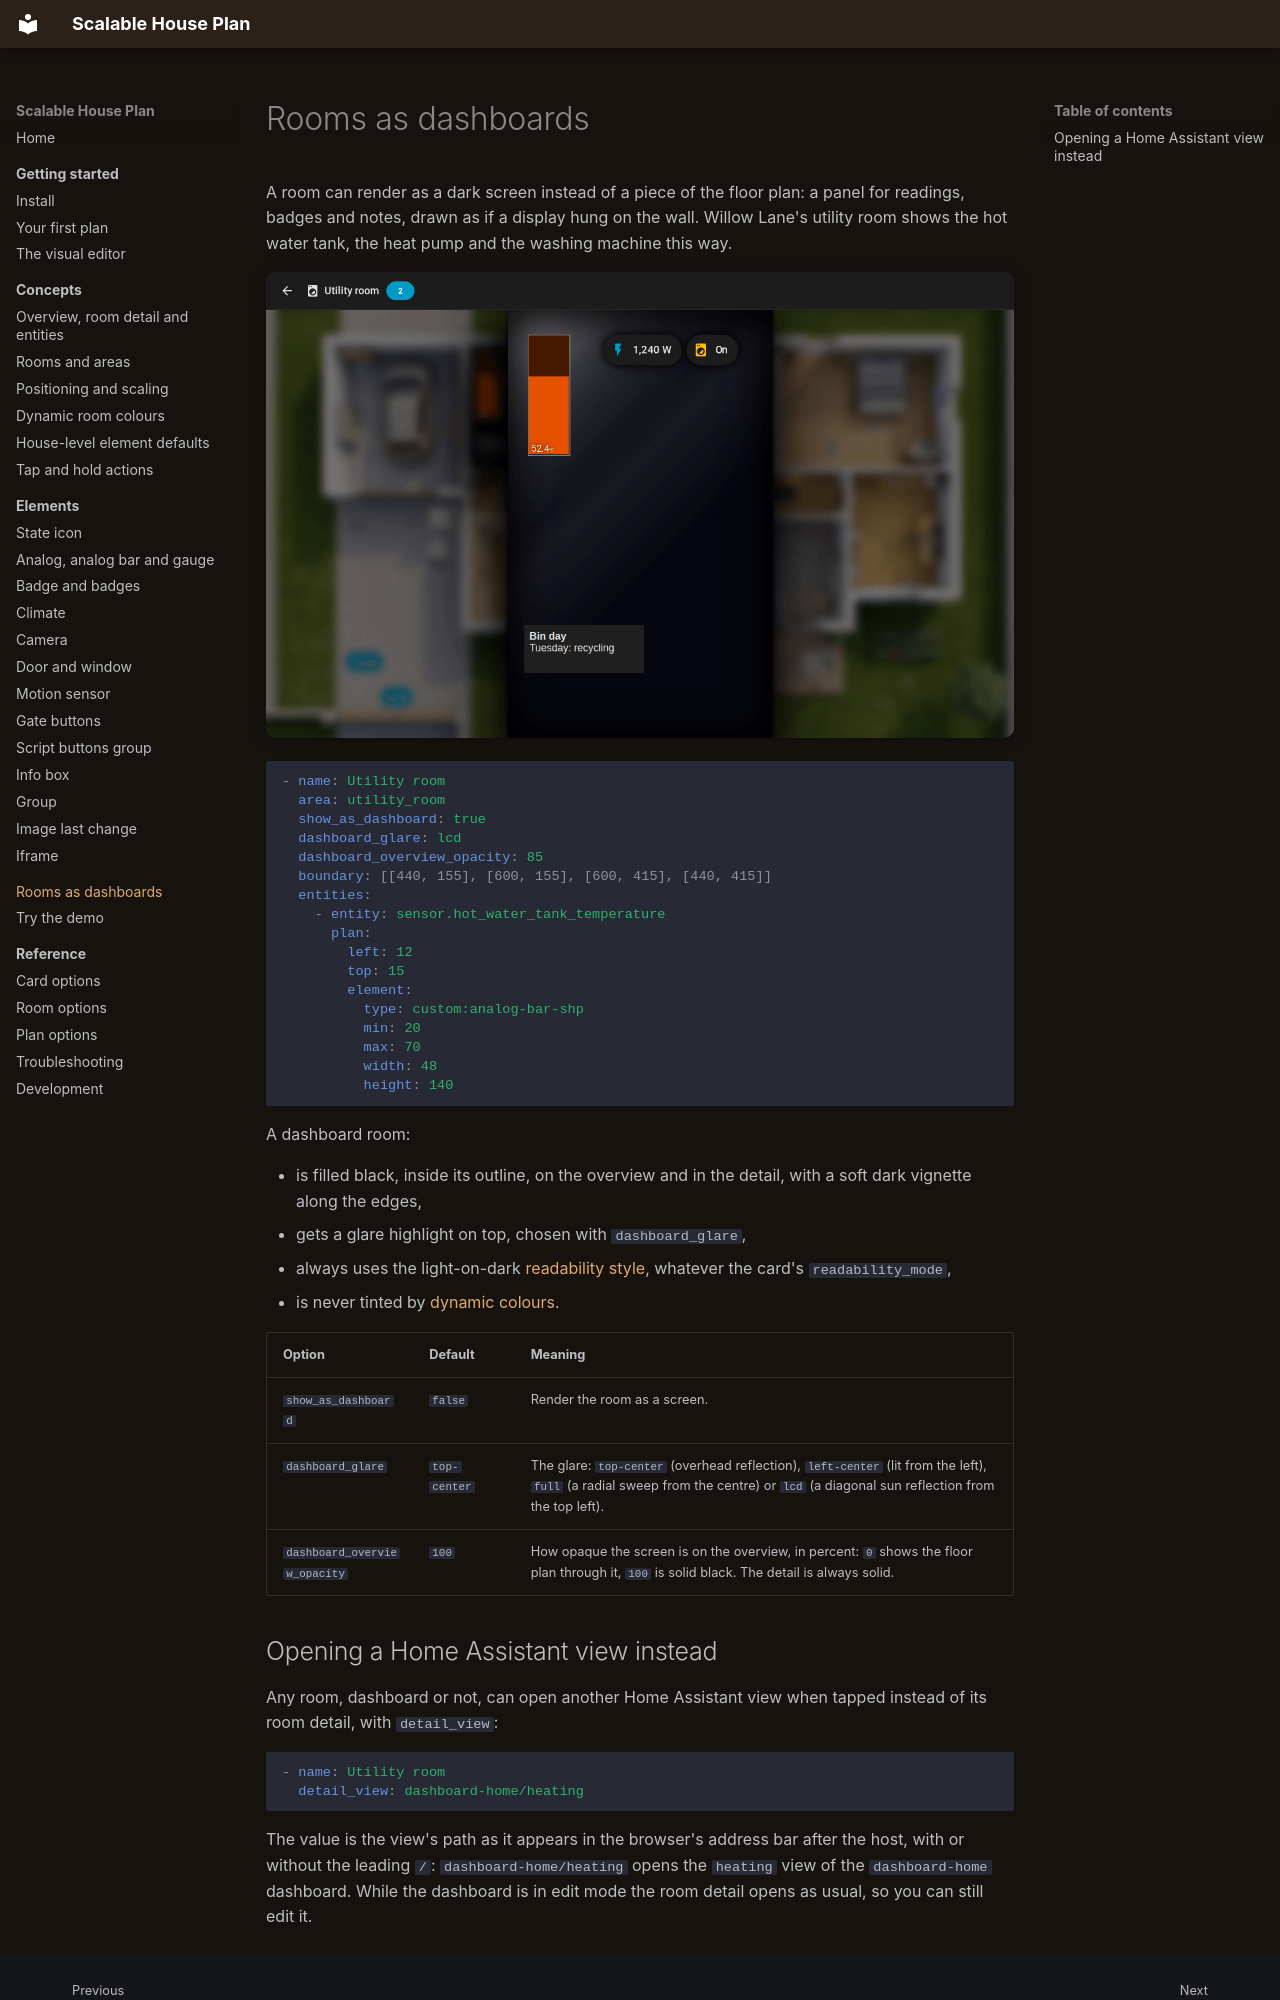

repository: Scarfsail/hass-scalable-house-plan · page: dashboards/index.html · generator: mkdocs

# Rooms as dashboards

A room can render as a dark screen instead of a piece of the floor plan: a panel for readings, badges and notes, drawn as if a display hung on the wall. Willow Lane's utility room shows the hot water tank, the heat pump and the washing machine this way.

![The utility room as a dashboard](assets/images/dashboard-room.png){ .shot }

```yaml
- name: Utility room
  area: utility_room
  show_as_dashboard: true
  dashboard_glare: lcd
  dashboard_overview_opacity: 85
  boundary: [[440, 155], [600, 155], [600, 415], [440, 415]]
  entities:
    - entity: sensor.hot_water_tank_temperature
      plan:
        left: 12
        top: 15
        element:
          type: custom:analog-bar-shp
          min: 20
          max: 70
          width: 48
          height: 140
```

A dashboard room:

- is filled black, inside its outline, on the overview and in the detail, with a soft dark vignette along the edges,
- gets a glare highlight on top, chosen with `dashboard_glare`,
- always uses the light-on-dark [readability style](concepts/positioning.md#readability-mode), whatever the card's `readability_mode`,
- is never tinted by [dynamic colours](concepts/dynamic-colors.md).

| Option | Default | Meaning |
| --- | --- | --- |
| `show_as_dashboard` | `false` | Render the room as a screen. |
| `dashboard_glare` | `top-center` | The glare: `top-center` (overhead reflection), `left-center` (lit from the left), `full` (a radial sweep from the centre) or `lcd` (a diagonal sun reflection from the top left). |
| `dashboard_overview_opacity` | `100` | How opaque the screen is on the overview, in percent: `0` shows the floor plan through it, `100` is solid black. The detail is always solid. |
